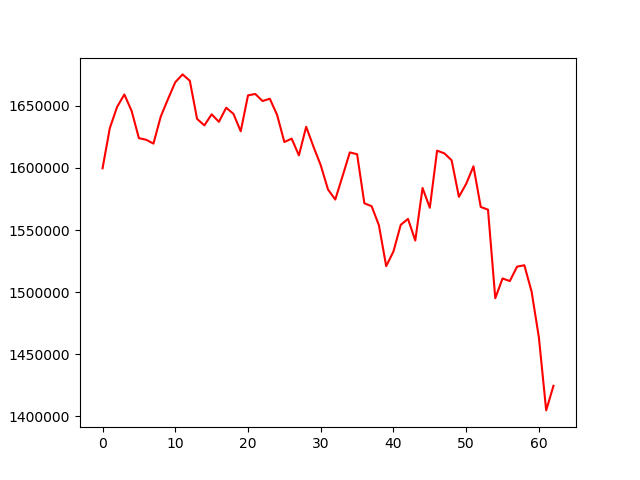

Data behind this chart, as committed beside it:
, 0
0, 1599741
1, 1632113
2, 1649226
3, 1659233
4, 1645927
5, 1624020
6, 1622741
7, 1619650
8, 1641382
9, 1655544
10, 1669098
11, 1675402
12, 1670259
13, 1639527
14, 1634322
15, 1643238
16, 1637197
17, 1648557
18, 1643604
19, 1629559
20, 1658487
21, 1659634
22, 1653930
23, 1655809
24, 1642766
25, 1620913
26, 1623635
27, 1610193
28, 1633213
29, 1617220
30, 1602244
31, 1582699
32, 1574586
33, 1593411
34, 1612554
35, 1611099
36, 1571572
37, 1569203
38, 1553871
39, 1520938
40, 1532756
41, 1554200
42, 1558987
43, 1541554
44, 1583892
45, 1567955
46, 1613977
47, 1611787
48, 1606178
49, 1576757
50, 1587264
51, 1601344
52, 1568634
53, 1566403
54, 1495057
55, 1510994
56, 1508889
57, 1520548
58, 1521645
59, 1500253
... 3 more rows
